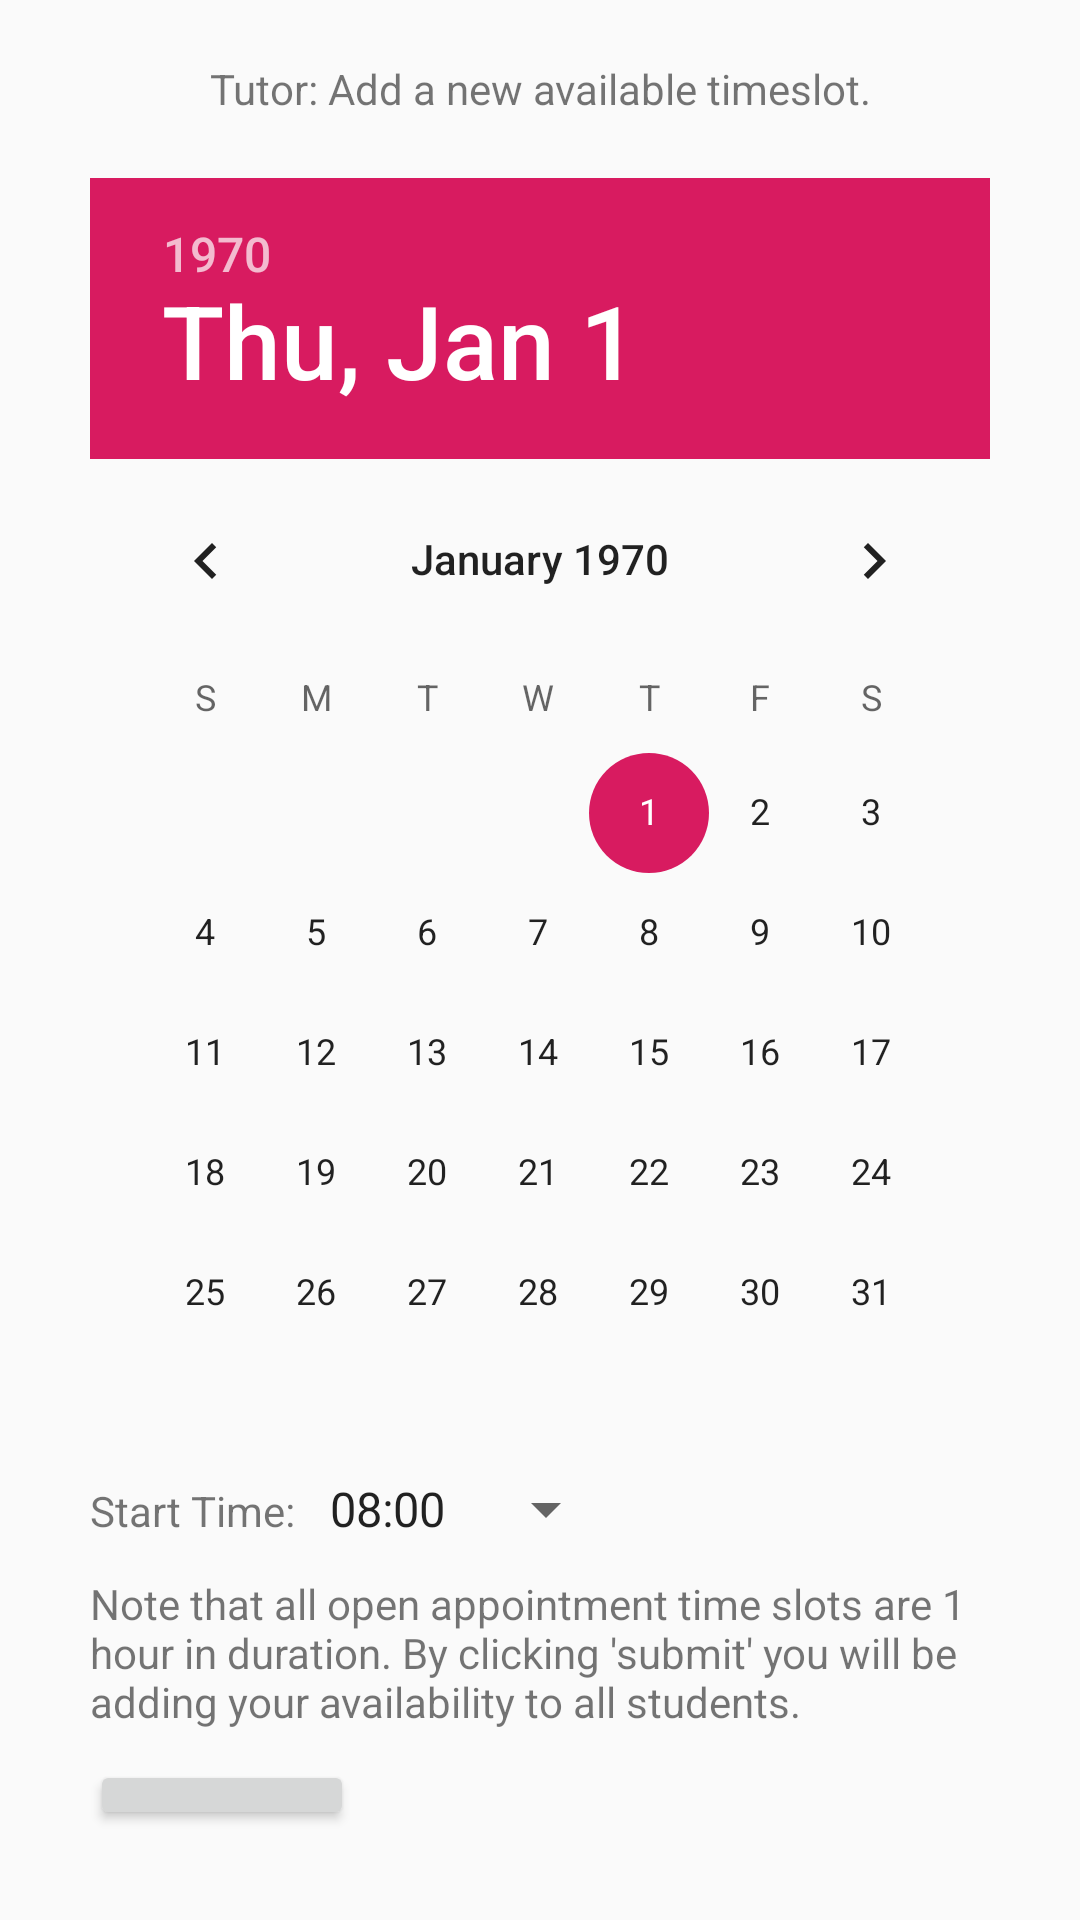

Android layout source for this screen:
<!-- AndroidManifest.xml: application theme AppTheme -->
<!-- res/layout/activity_add_timeslot.xml -->
<?xml version="1.0" encoding="utf-8"?>
<LinearLayout xmlns:android="http://schemas.android.com/apk/res/android"
    android:orientation="vertical" android:layout_width="match_parent"
    android:layout_height="match_parent">

    <TextView
        android:layout_width="match_parent"
        android:layout_height="wrap_content"
        android:text="Tutor: Add a new available timeslot."
        android:gravity="center"
        android:layout_marginTop="10dp"
        android:padding="10dp"/>

    <LinearLayout
        android:layout_width="match_parent"
        android:layout_height="match_parent"
        android:orientation="vertical"
        android:layout_marginTop="-20dp"
        android:padding="30dp">

        <DatePicker
            android:id="@+id/datePicker1"
            android:layout_width="wrap_content"
            android:layout_height="wrap_content"
            android:layout_marginTop="0dp"
            android:gravity="center"
            android:datePickerMode="calendar"/>

        <LinearLayout
            android:layout_width="match_parent"
            android:layout_height="wrap_content"
            android:orientation="horizontal"
            android:layout_marginTop="0dp">
            <TextView
                android:layout_width="wrap_content"
                android:layout_height="wrap_content"
                android:text="Start Time: "/>
            <Spinner
                android:id="@+id/timeslot_spinner"
                android:entries="@array/times_arry"
                android:layout_width="wrap_content"
                android:layout_height="wrap_content"/>
        </LinearLayout>

        <LinearLayout
            android:layout_width="match_parent"
            android:layout_height="wrap_content"
            android:orientation="horizontal"
            android:layout_marginTop="10dp">
            <TextView
                android:layout_width="wrap_content"
                android:layout_height="wrap_content"
                android:text="Note that all open appointment time slots are 1 hour in duration. By clicking 'submit' you will be adding your availability to all students."/>
        </LinearLayout>

        <Button
            android:layout_width="wrap_content"
            android:layout_height="wrap_content"
            android:text="Submit"
            android:layout_marginTop="10dp"
            android:onClick="onSubmitButtonClicked"/>

    </LinearLayout>


</LinearLayout>
<!-- resources referenced by this layout -->
<resources>
  <string-array name="times_arry">
          <item>08:00</item>
          <item>09:00</item>
          <item>10:00</item>
          <item>11:00</item>
          <item>12:00</item>
          <item>13:00</item>
          <item>14:00</item>
          <item>15:00</item>
          <item>16:00</item>
          <item>17:00</item>
          <item>18:00</item>
          <item>19:00</item>
          <item>20:00</item>
          <item>21:00</item>
          <item>22:00</item>
          <item>23:00</item>
      </string-array>
  <style name="AppTheme" parent="Theme.AppCompat.Light.NoActionBar">
          
          <item name="colorPrimary">@color/colorPrimary</item>
          <item name="colorPrimaryDark">@color/colorPrimaryDark</item>
          <item name="colorAccent">@color/colorAccent</item>
      </style>
  <color name="colorPrimary">#008577</color>
  <color name="colorPrimaryDark">#00574B</color>
  <color name="colorAccent">#D81B60</color>
</resources>
